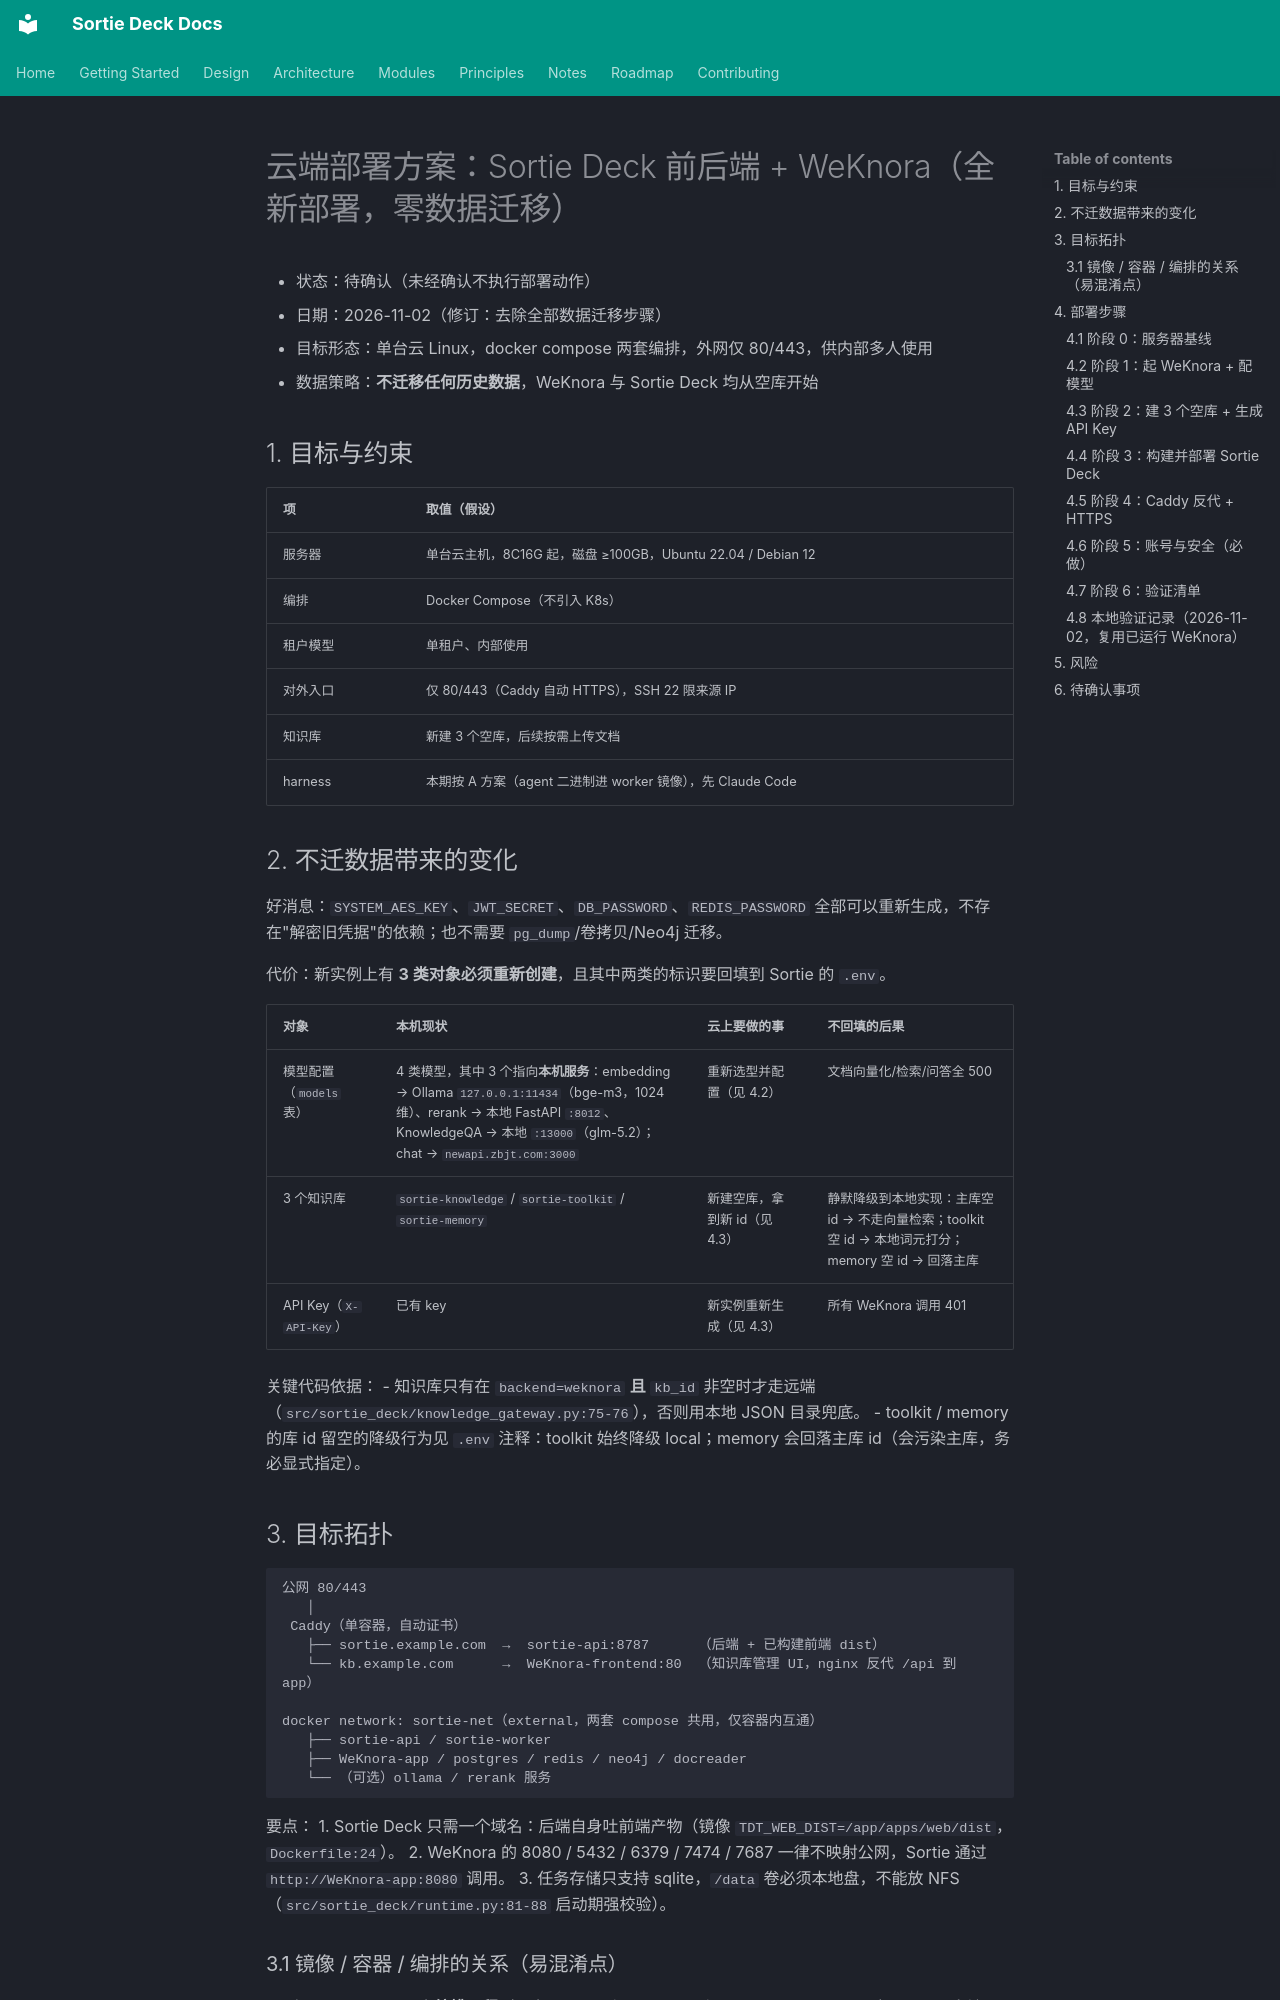

repository: lpliu-art/sortie-deck-todos · page: plans/2026-11-02-cloud-deploy-sortie-deck-weknora/index.html · generator: mkdocs

# 云端部署方案：Sortie Deck 前后端 + WeKnora（全新部署，零数据迁移）

- 状态：待确认（未经确认不执行部署动作）
- 日期：2026-11-02（修订：去除全部数据迁移步骤）
- 目标形态：单台云 Linux，docker compose 两套编排，外网仅 80/443，供内部多人使用
- 数据策略：**不迁移任何历史数据**，WeKnora 与 Sortie Deck 均从空库开始

## 1. 目标与约束

| 项 | 取值（假设） |
|---|---|
| 服务器 | 单台云主机，8C16G 起，磁盘 ≥100GB，Ubuntu 22.04 / Debian 12 |
| 编排 | Docker Compose（不引入 K8s） |
| 租户模型 | 单租户、内部使用 |
| 对外入口 | 仅 80/443（Caddy 自动 HTTPS），SSH 22 限来源 IP |
| 知识库 | 新建 3 个空库，后续按需上传文档 |
| harness | 本期按 A 方案（agent 二进制进 worker 镜像），先 Claude Code |

## 2. 不迁数据带来的变化

好消息：`SYSTEM_AES_KEY`、`JWT_SECRET`、`DB_PASSWORD`、`REDIS_PASSWORD` 全部可以重新生成，不存在"解密旧凭据"的依赖；也不需要 `pg_dump`/卷拷贝/Neo4j 迁移。

代价：新实例上有 **3 类对象必须重新创建**，且其中两类的标识要回填到 Sortie 的 `.env`。

| 对象 | 本机现状 | 云上要做的事 | 不回填的后果 |
|---|---|---|---|
| 模型配置（`models` 表） | 4 类模型，其中 3 个指向**本机服务**：embedding → Ollama `127.0.0.1:11434`（bge-m3，1024 维）、rerank → 本地 FastAPI `:8012`、KnowledgeQA → 本地 `:13000`（glm-5.2）；chat → `newapi.zbjt.com:3000` | 重新选型并配置（见 4.2） | 文档向量化/检索/问答全 500 |
| 3 个知识库 | `sortie-knowledge` / `sortie-toolkit` / `sortie-memory` | 新建空库，拿到新 id（见 4.3） | 静默降级到本地实现：主库空 id → 不走向量检索；toolkit 空 id → 本地词元打分；memory 空 id → 回落主库 |
| API Key（`X-API-Key`） | 已有 key | 新实例重新生成（见 4.3） | 所有 WeKnora 调用 401 |

关键代码依据：
- 知识库只有在 `backend=weknora` **且** `kb_id` 非空时才走远端（`src/sortie_deck/knowledge_gateway.py:75-76`），否则用本地 JSON 目录兜底。
- toolkit / memory 的库 id 留空的降级行为见 `.env` 注释：toolkit 始终降级 local；memory 会回落主库 id（会污染主库，务必显式指定）。

## 3. 目标拓扑

```
公网 80/443
   │
 Caddy（单容器，自动证书）
   ├── sortie.example.com  →  sortie-api:8787      （后端 + 已构建前端 dist）
   └── kb.example.com      →  WeKnora-frontend:80  （知识库管理 UI，nginx 反代 /api 到 app）

docker network: sortie-net（external，两套 compose 共用，仅容器内互通）
   ├── sortie-api / sortie-worker
   ├── WeKnora-app / postgres / redis / neo4j / docreader
   └── （可选）ollama / rerank 服务
```

要点：
1. Sortie Deck 只需一个域名：后端自身吐前端产物（镜像 `TDT_WEB_DIST=/app/apps/web/dist`，`Dockerfile:24`）。
2. WeKnora 的 8080 / 5432 / 6379 / 7474 / 7687 一律不映射公网，Sortie 通过 `http://WeKnora-app:8080` 调用。
3. 任务存储只支持 sqlite，`/data` 卷必须本地盘，不能放 NFS（`src/sortie_deck/runtime.py:81-88` 启动期强校验）。
